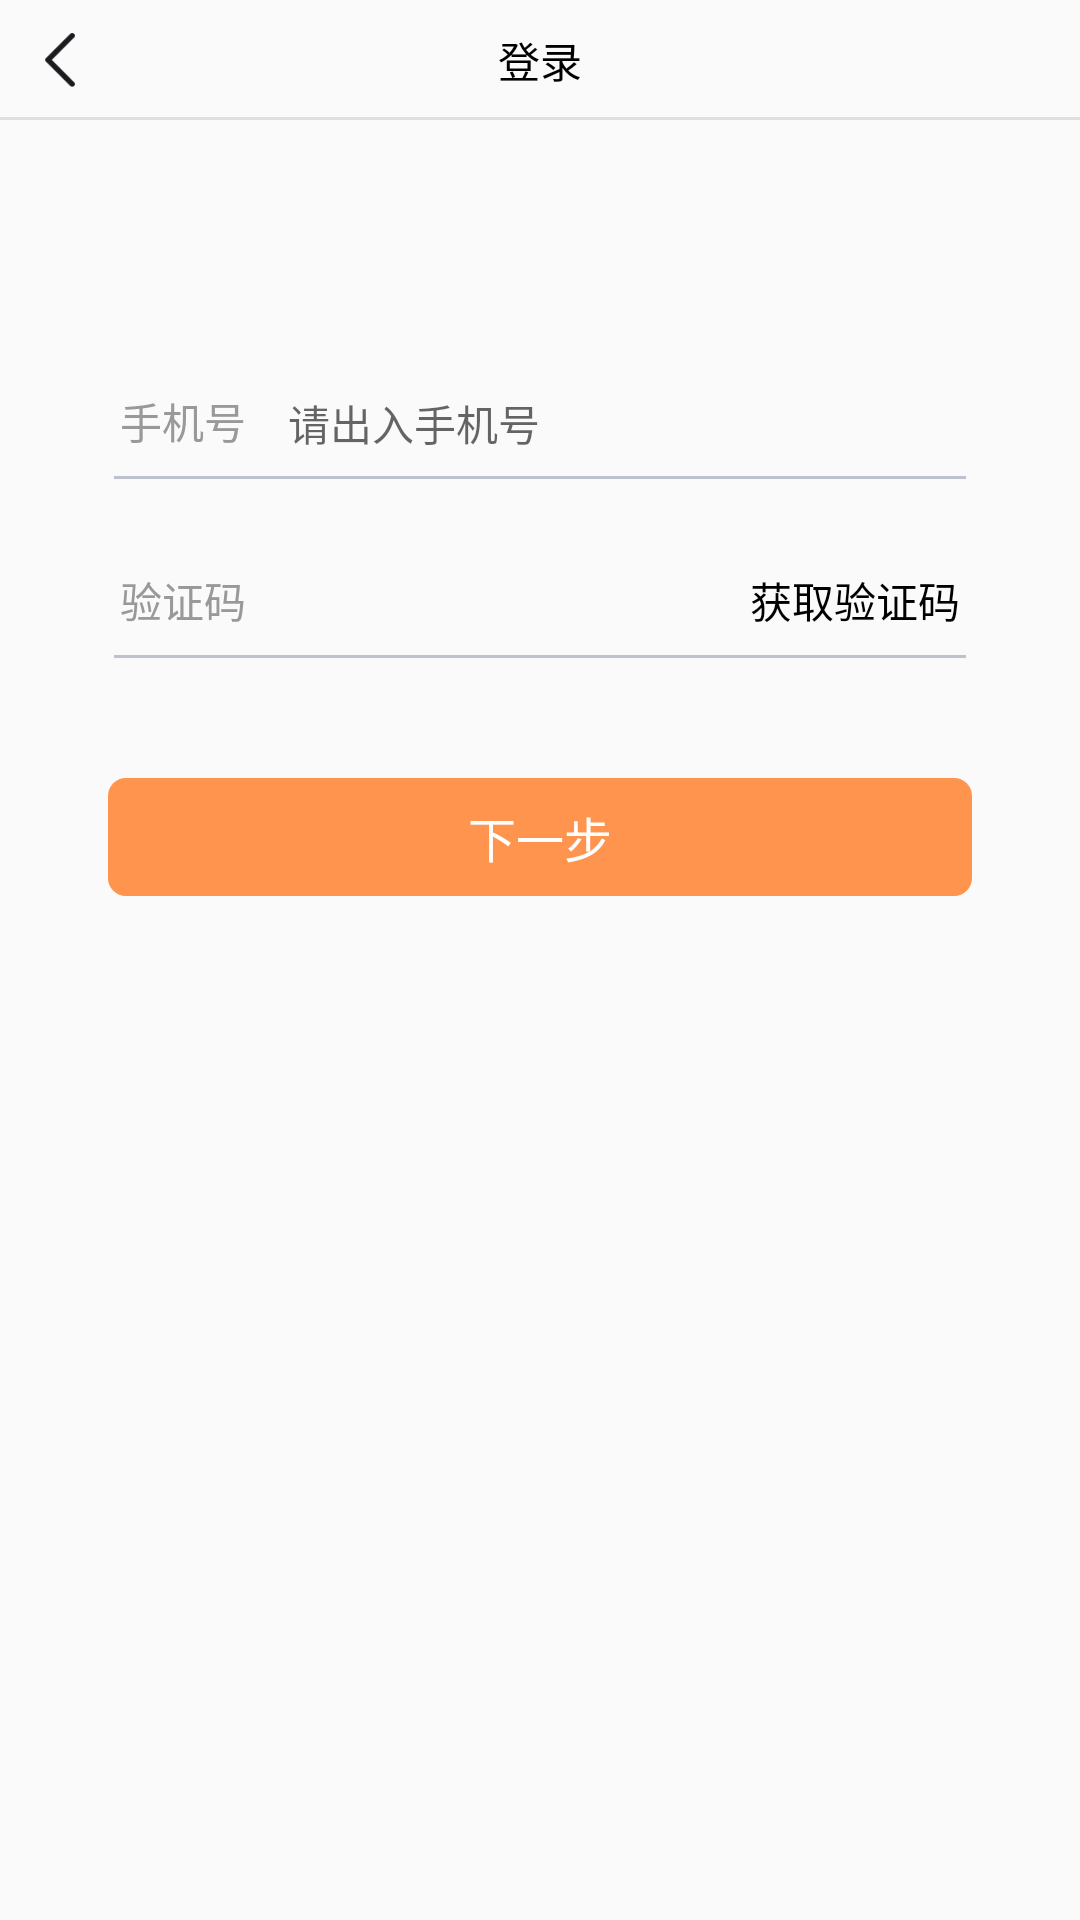

Layout XML and referenced resources for this Android screen:
<!-- AndroidManifest.xml: application theme AppTheme -->
<!-- res/layout/activity_retrieve_password.xml -->
<?xml version="1.0" encoding="utf-8"?>
<LinearLayout xmlns:android="http://schemas.android.com/apk/res/android"
    xmlns:app="http://schemas.android.com/apk/res-auto"
    xmlns:tools="http://schemas.android.com/tools"
    android:layout_width="match_parent"
    android:layout_height="match_parent"
    android:orientation="vertical"
    tools:context="com.profitfarm.hlks.profit_farm.activity.login.RetrievePasswordActivity">

    <include layout="@layout/include_head_white" />

    <LinearLayout
        android:layout_width="match_parent"
        android:layout_height="wrap_content"
        android:layout_marginLeft="@dimen/dip_40"
        android:layout_marginRight="@dimen/dip_40"
        android:layout_marginTop="@dimen/dip_90"
        android:orientation="horizontal">

        <TextView
            android:layout_width="wrap_content"
            android:layout_height="wrap_content"
            android:text="手机号"
            android:textColor="@color/color_999999"
            android:textSize="@dimen/text_size_14" />

        <EditText
            android:id="@+id/pwd_phone_et"
            android:layout_width="match_parent"
            android:layout_height="wrap_content"
            android:background="@null"
            android:maxLength="11"
            android:hint="请出入手机号"
            android:paddingLeft="@dimen/dip_14"
            android:textSize="@dimen/text_size_14" />
    </LinearLayout>

    <ImageView
        android:layout_width="match_parent"
        android:layout_height="@dimen/dip_1"
        android:layout_marginLeft="@dimen/dip_38"
        android:layout_marginRight="@dimen/dip_38"
        android:layout_marginTop="@dimen/dip_8"
        android:background="@color/color_bec2cc" />

    <LinearLayout
        android:layout_width="match_parent"
        android:layout_height="wrap_content"
        android:layout_marginLeft="@dimen/dip_40"
        android:layout_marginRight="@dimen/dip_40"
        android:layout_marginTop="@dimen/dip_30"
        android:orientation="horizontal">

        <TextView
            android:layout_width="wrap_content"
            android:layout_height="wrap_content"
            android:text="验证码"
            android:textColor="@color/color_999999"
            android:textSize="@dimen/text_size_14" />

        <EditText
            android:id="@+id/pwd_password_et"
            android:layout_width="0dp"
            android:layout_height="wrap_content"
            android:layout_weight="1"
            android:background="@null"
            android:inputType="textPassword"
            android:paddingLeft="@dimen/dip_14"
            android:textSize="@dimen/text_size_14" />

        <TextView
            android:id="@+id/pwd_verification_code"
            android:layout_width="wrap_content"
            android:layout_height="wrap_content"
            android:text="获取验证码"
            android:textColor="@color/black"
            android:textSize="@dimen/text_size_14" />
    </LinearLayout>

    <ImageView
        android:layout_width="match_parent"
        android:layout_height="@dimen/dip_1"
        android:layout_marginLeft="@dimen/dip_38"
        android:layout_marginRight="@dimen/dip_38"
        android:layout_marginTop="@dimen/dip_8"
        android:background="@color/color_bec2cc" />
    <TextView
        android:id="@+id/pwd_lg_btn"
        android:layout_width="match_parent"
        android:layout_height="wrap_content"
        android:layout_marginLeft="@dimen/dip_36"
        android:layout_marginRight="@dimen/dip_36"
        android:layout_marginTop="@dimen/dip_40"
        android:background="@drawable/yuan_text_orgrin"
        android:gravity="center"
        android:padding="@dimen/dip_8"
        android:text="下一步"
        android:textColor="@color/white"
        android:textSize="@dimen/dip_16" />
</LinearLayout>
<!-- res/layout/include_head_white.xml (included above) -->
<?xml version="1.0" encoding="utf-8"?>
<RelativeLayout xmlns:android="http://schemas.android.com/apk/res/android"
    xmlns:tloos="http://schemas.android.com/tools"
    android:layout_width="match_parent"
    android:layout_height="@dimen/px80">
    <ImageView
        android:id="@+id/go_back_w"
        android:layout_width="@dimen/px60"
        android:layout_height="@dimen/px60"
        android:layout_gravity="center"
        android:layout_margin="@dimen/px10"
      android:padding="@dimen/dip_6"
        android:src="@drawable/lift"/>
    <TextView
        android:id="@+id/title_w"
        android:layout_width="wrap_content"
        android:layout_height="wrap_content"
        android:textSize="@dimen/text_size_14"
        tloos:text="登录"
        android:textColor="@color/black"
        android:layout_centerVertical="true"
        android:layout_centerHorizontal="true"
        />

    <ImageView
        android:layout_width="match_parent"
        android:layout_height="@dimen/dip_1"
        android:layout_alignParentBottom="true"
        android:layout_alignParentStart="true"
        android:background="@color/color_dfdfdf" />
</RelativeLayout>
<!-- resources referenced by this layout -->
<resources>
  <color name="black">#000000</color>
  <color name="color_999999">#999999</color>
  <color name="color_bec2cc">#BEC2CC</color>
  <color name="color_dfdfdf">#DFDFDF</color>
  <color name="white">#FFFFFF</color>
  <dimen name="dip_1">1dp</dimen>
  <dimen name="dip_14">14dp</dimen>
  <dimen name="dip_16">16dp</dimen>
  <dimen name="dip_30">30dp</dimen>
  <dimen name="dip_36">36dp</dimen>
  <dimen name="dip_38">38dp</dimen>
  <dimen name="dip_40">40dp</dimen>
  <dimen name="dip_6">6dp</dimen>
  <dimen name="dip_8">8dp</dimen>
  <dimen name="dip_90">90dp</dimen>
  <dimen name="px10">5dp</dimen>
  <dimen name="px60">30dp</dimen>
  <dimen name="px80">40dp</dimen>
  <dimen name="text_size_14">14sp</dimen>
  <!-- drawable lift: png bitmap (drawable-xhdpi, 707 bytes) -->
  <!-- drawable yuan_text_orgrin (drawable) -->
  <?xml version="1.0" encoding="utf-8"?>
  <shape xmlns:android="http://schemas.android.com/apk/res/android">
      <solid android:color="@color/color_ff944e"/>
  
      <padding android:top="10px" android:bottom="10px"/>
      <corners android:radius="6dp"/>
  </shape>
  <style name="AppTheme" parent="Theme.AppCompat.Light.NoActionBar">
          
          <item name="colorPrimary">@color/colorPrimary</item>
          <item name="colorPrimaryDark">@color/colorPrimaryDark</item>
          <item name="colorAccent">@color/colorAccent</item>
      </style>
  <color name="color_ff944e">#FF944E</color>
  <color name="colorPrimary">#3F51B5</color>
  <color name="colorPrimaryDark">#303F9F</color>
  <color name="colorAccent">#FF4081</color>
</resources>
